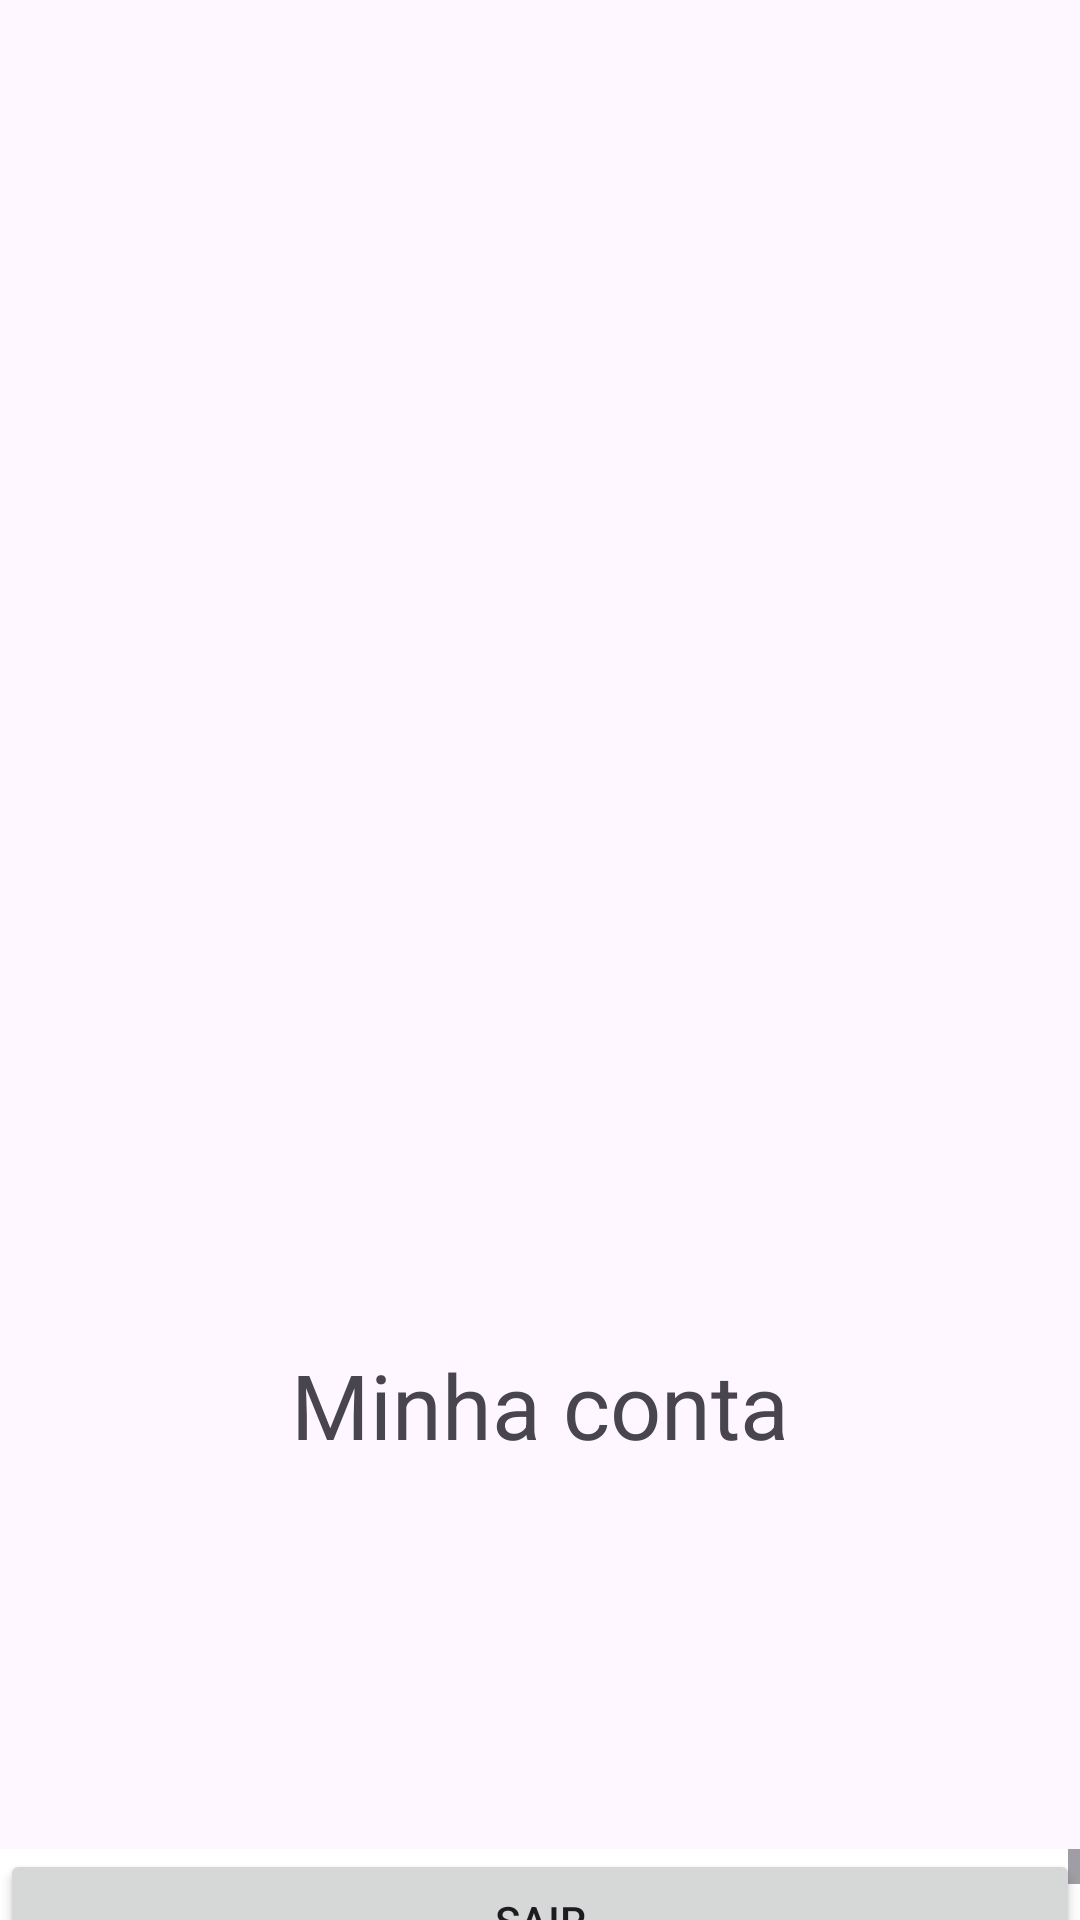

Write the Android layout XML for this screen, with the resource values it uses.
<!-- AndroidManifest.xml: application theme Theme.Arace -->
<!-- res/layout/fragment_usuario.xml -->
<?xml version="1.0" encoding="utf-8"?>
<androidx.constraintlayout.widget.ConstraintLayout xmlns:android="http://schemas.android.com/apk/res/android"
    xmlns:app="http://schemas.android.com/apk/res-auto"
    xmlns:tools="http://schemas.android.com/tools"
    android:id="@+id/fragmentUsuarioConstraintLayout"
    android:layout_width="match_parent"
    android:layout_height="match_parent"
    tools:context=".ui.main.Usuario">

    <ImageView
        android:id="@+id/planoDeFundoImageView"
        android:layout_width="wrap_content"
        android:layout_height="wrap_content"
        android:alpha="0.2"
        android:scaleType="centerCrop"
        android:src="@drawable/img_bg_explorar"
        app:layout_constraintBottom_toBottomOf="parent"
        app:layout_constraintEnd_toEndOf="parent"
        app:layout_constraintStart_toStartOf="parent"
        app:layout_constraintTop_toTopOf="parent" />

    <TextView
        android:id="@+id/tituloTextView"
        android:layout_width="wrap_content"
        android:layout_height="wrap_content"
        android:layout_marginTop="128dp"
        android:text="@string/minha_conta"
        android:textSize="30sp"
        app:layout_constraintEnd_toEndOf="parent"
        app:layout_constraintStart_toStartOf="parent"
        app:layout_constraintTop_toTopOf="@+id/planoDeFundoImageView" />

    <ScrollView
        android:layout_width="0dp"
        android:layout_height="0dp"
        android:layout_marginTop="128dp"
        android:background="@color/white"
        app:layout_constraintBottom_toBottomOf="parent"
        app:layout_constraintEnd_toEndOf="parent"
        app:layout_constraintStart_toStartOf="parent"
        app:layout_constraintTop_toBottomOf="@+id/tituloTextView">

        <LinearLayout
            android:layout_width="match_parent"
            android:layout_height="wrap_content"
            android:orientation="vertical" >

            <Button
                android:id="@+id/sairButton"
                android:layout_width="match_parent"
                android:layout_height="wrap_content"
                android:text="@string/sair" />
        </LinearLayout>
    </ScrollView>

</androidx.constraintlayout.widget.ConstraintLayout>
<!-- resources referenced by this layout -->
<resources>
  <color name="white">#FFFFFFFF</color>
  <string name="minha_conta">Minha conta</string>
  <string name="sair">Sair</string>
  <style name="Theme.Arace" parent="Base.Theme.Arace" />
  <style name="Base.Theme.Arace" parent="Theme.Material3.Light.NoActionBar">
          <item name="android:statusBarColor">@color/bg_default</item>
          <item name="android:windowLightStatusBar">true</item>
          <item name="android:navigationBarColor">@color/bg_default</item>
      </style>
  <color name="bg_default">#F4F2F0</color>
</resources>
